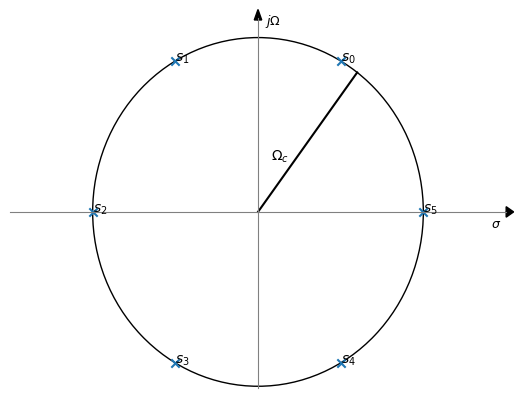

Source code (Python):
import matplotlib.pyplot as plt
import numpy as np
import seaborn

plt.figure(figsize=(10, 6), dpi=100) 

circle1 = plt.Circle((0, 0), 1, color='black', fill=False)
u = np
fig, ax = plt.subplots() # note we must use plt.subplots, not plt.subplot
# (or if you have an existing figure)
# fig = plt.gcf()
# ax = fig.gca()
plt.xlim(-1.5,1.5)
plt.ylim(-1.01,1.11)
ax.add_patch(circle1)
plt.rcParams['figure.dpi'] = 180 # dpi for speed/quality
plt.rcParams['figure.figsize'] = 6,4
real = [np.exp((1j*np.pi/6)*(2*k+3-1)).real for k in range(0,6)]
imag = [np.exp((1j*np.pi/6)*(2*k+3-1)).imag for k in range(0,6)]
names = ['$s_0$', '$s_1$', '$s_2$', '$s_3$', '$s_4$', '$s_5$'] 

linex = [0, 0.6]
liney = [0, 0.80]
ax.plot(linex,liney, color = 'black')
plt.text(0.08, 0.3, '$\Omega_c$')

ax.scatter(real,imag, marker = 'x')
ax.spines['bottom'].set_color('grey')
ax.spines['left'].set_color('grey')
ax.spines['right'].set_visible(False)
ax.spines['top'].set_visible(False)
ax.spines['left'].set_position('zero')
ax.spines['bottom'].set_position('zero')

plt.arrow(1.5, 0, 0.001, 0, color="black", clip_on=False, head_width=0.06, head_length=0.045)
plt.arrow(0, 1.1, 0, 0.001, color="black", clip_on=False, head_width=0.045, head_length=0.06)
plt.xlabel(r'$\sigma$', x=0.98, fontsize = 9)
plt.ylabel(r'$j\Omega$', rotation = 0, y=0.945, fontsize = 9)
ax.yaxis.set_label_coords(0.53,0.97)

for i, txt in enumerate(names):
    ax.annotate(txt, (real[i], imag[i]), xycoords = 'data')

plt.tick_params(
    axis='both',          # changes apply to the x-axis
    which='both',      # both major and minor ticks are affected
    bottom=False,      # ticks along the bottom edge are off
    top=False,         # ticks along the top edge are off
    labelbottom=False,
    left = False,
    labelleft = False) # labels along the bottom edge are off

